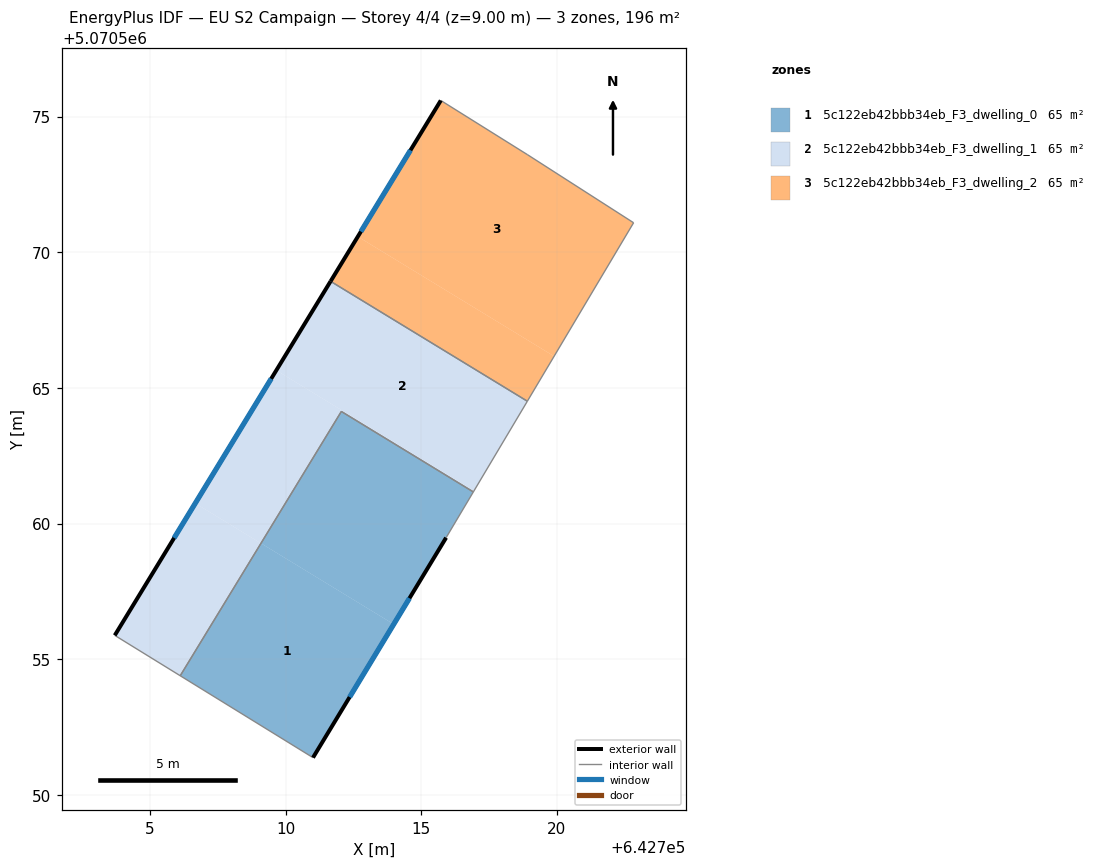
=== STOREY PLAN SPEC (per zone: floor XY polygon, exterior-wall plan segments, windows/doors) ===
zone 1: 5c122eb42bbb34eb_F3_dwelling_0  (65.4 m²)
  floor: (642713.99, 5070556.29) (642711.01, 5070551.38) (642706.12, 5070554.39) (642709.10, 5070559.27)
  floor: (642716.92, 5070561.17) (642715.92, 5070559.48) (642713.99, 5070556.29) (642709.10, 5070559.27) (642712.06, 5070564.13)
  exterior wall: (642711.01, 5070551.38) – (642715.92, 5070559.48)  [9.5 m]
    window: (642712.36, 5070553.61) – (642714.57, 5070557.25)  [5.7 m²]
  interior walls: 4
zone 2: 5c122eb42bbb34eb_F3_dwelling_1  (65.4 m²)
  floor: (642716.95, 5070561.21) (642716.92, 5070561.17) (642712.06, 5070564.13) (642709.10, 5070559.27) (642706.68, 5070560.75) (642709.66, 5070565.65)
  floor: (642709.10, 5070559.27) (642706.12, 5070554.39) (642703.71, 5070555.88) (642706.68, 5070560.75)
  floor: (642718.91, 5070564.51) (642716.95, 5070561.21) (642709.66, 5070565.65) (642711.66, 5070568.93)
  exterior wall: (642711.66, 5070568.93) – (642703.71, 5070555.88)  [15.3 m]
    window: (642709.47, 5070565.34) – (642705.90, 5070559.47)  [9.3 m²]
  interior walls: 5
zone 3: 5c122eb42bbb34eb_F3_dwelling_2  (65.4 m²)
  floor: (642719.90, 5070566.17) (642718.91, 5070564.51) (642711.66, 5070568.93) (642712.67, 5070570.57)
  floor: (642718.92, 5070573.59) (642722.83, 5070571.08) (642719.90, 5070566.17) (642712.67, 5070570.57) (642715.72, 5070575.59)
  exterior wall: (642715.72, 5070575.59) – (642711.66, 5070568.93)  [7.8 m]
    window: (642714.61, 5070573.76) – (642712.78, 5070570.76)  [4.7 m²]
  interior walls: 4

=== DERIVED (storey summary) ===
Building: EU S2 Campaign
Storey: 4 of 4  (floor level z = 9.00 m)
Storey gross floor area: 196.3 m²
Zones on this storey: 3
  - 5c122eb42bbb34eb_F3_dwelling_0: floor 65.4 m²; exterior wall 9.5 m (28.4 m²); 1 window(s) 5.7 m²; WWR 20.2%
  - 5c122eb42bbb34eb_F3_dwelling_1: floor 65.4 m²; exterior wall 15.3 m (45.8 m²); 1 window(s) 9.3 m²; WWR 20.2%
  - 5c122eb42bbb34eb_F3_dwelling_2: floor 65.4 m²; exterior wall 7.8 m (23.4 m²); 1 window(s) 4.7 m²; WWR 20.2%
Zone adjacency (shared interzone walls):
  - 5c122eb42bbb34eb_F3_dwelling_0 ↔ 5c122eb42bbb34eb_F3_dwelling_1
  - 5c122eb42bbb34eb_F3_dwelling_1 ↔ 5c122eb42bbb34eb_F3_dwelling_2